Labelled photos from "data", an image-classification folder in Ayshamahshoofa/Smart-Skincare. The possible labels are: basal cell carcinoma, darier s disease, epidermolysis bullosa pruriginosa, Hailey-Hailey disease, herpes simplex, impetigo, larva migrans, leprosy borderline, leprosy lepromatous, leprosy tuberculoid, lupus erythematosus chronicus discoides, melanoma, mycosis fungoides, papilomatosis confluentes and reticulate, pediculosis capitis, psoriasis, tungiasis.

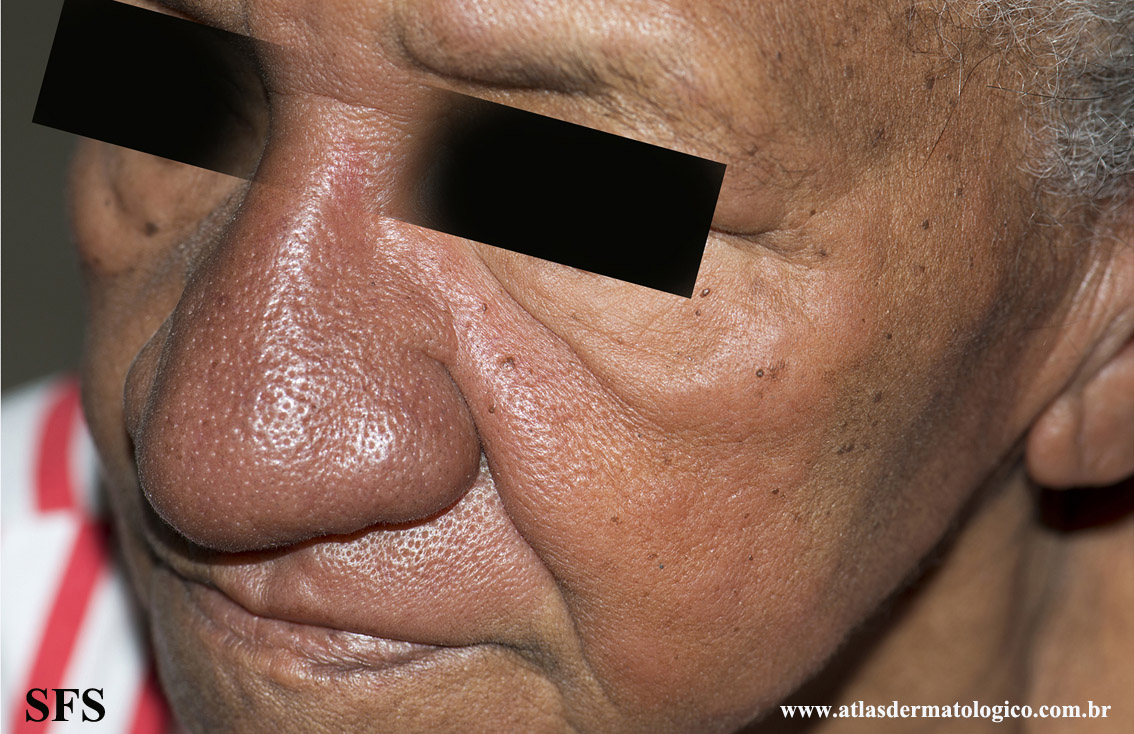
Label: leprosy lepromatous

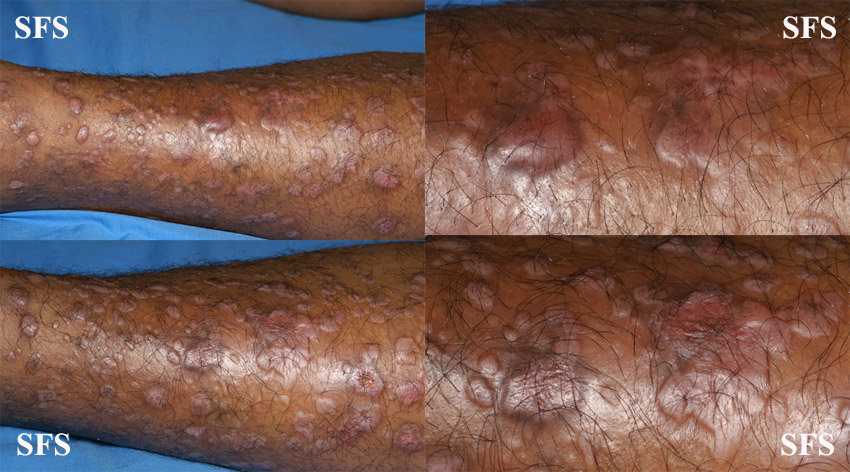
Label: epidermolysis bullosa pruriginosa

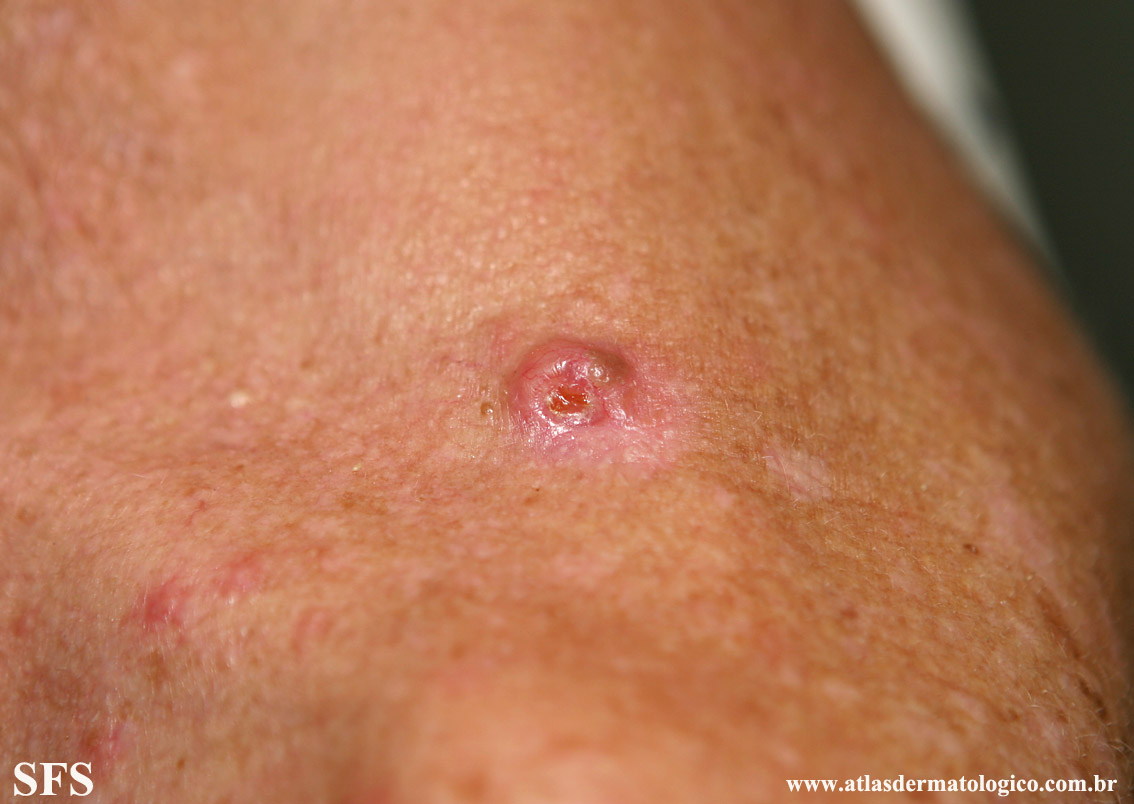
Label: basal cell carcinoma

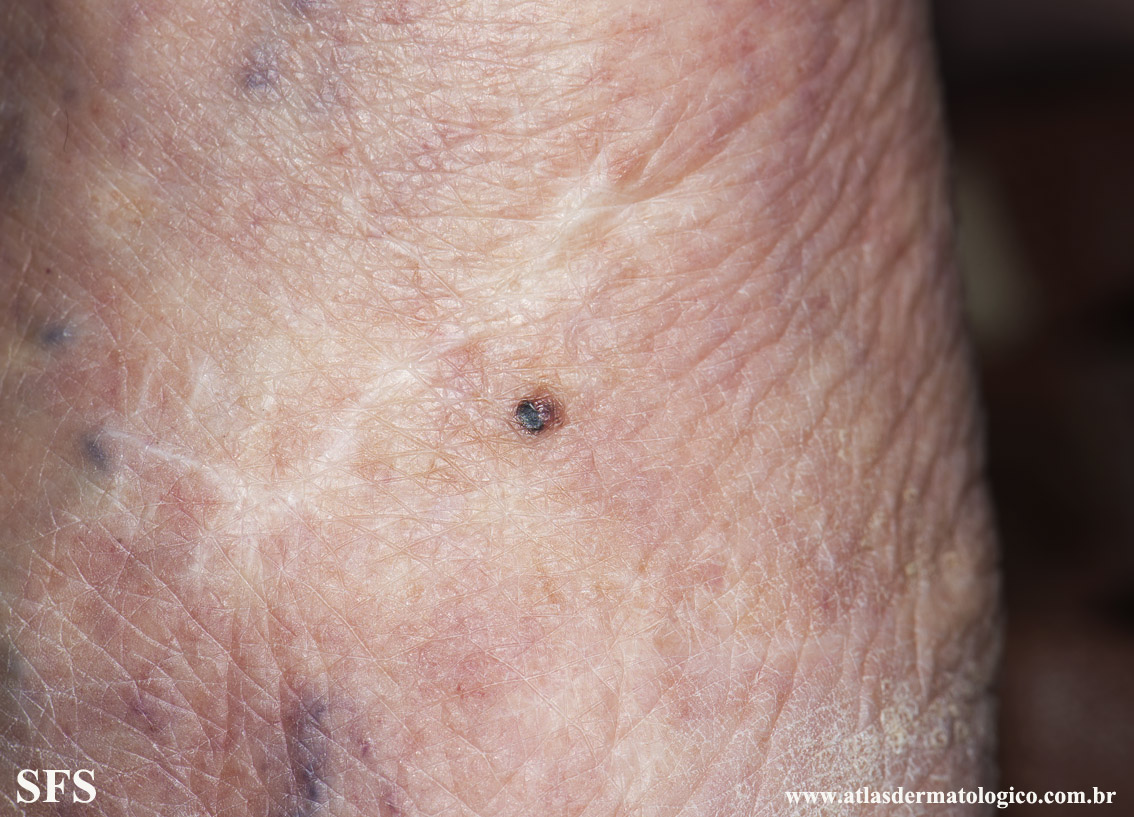
Label: melanoma

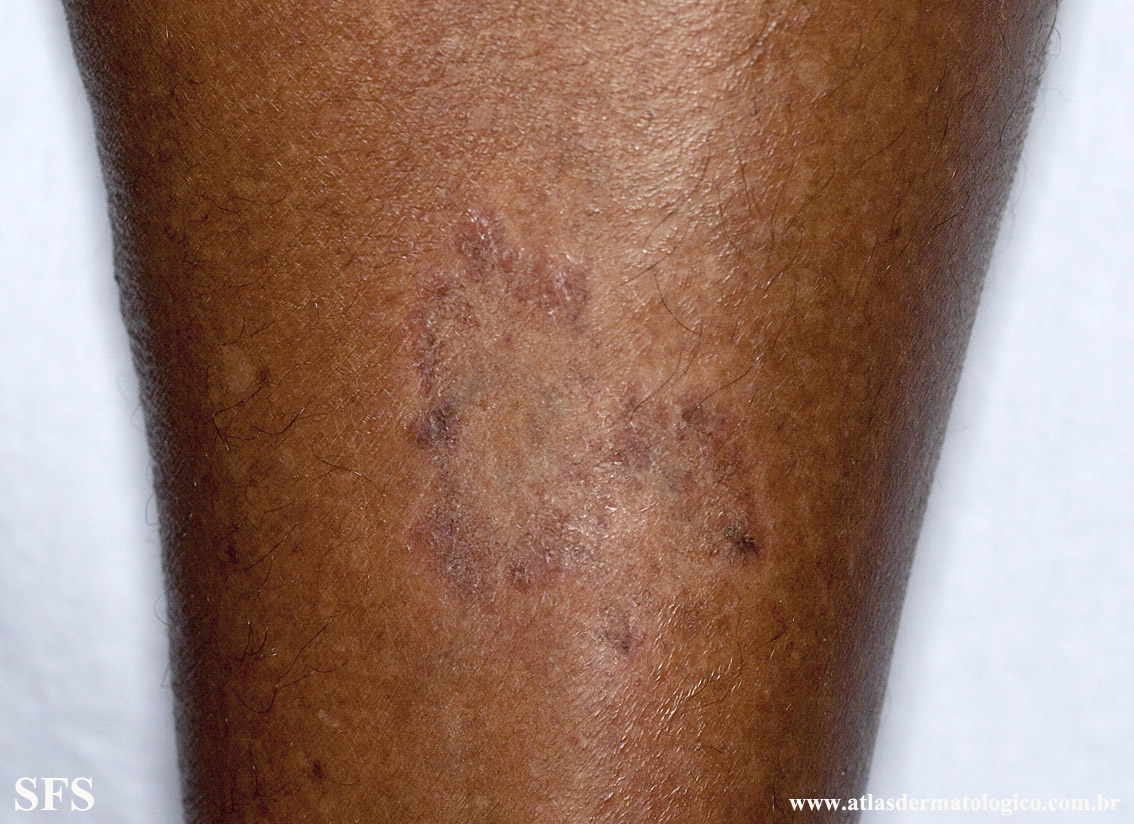
Label: leprosy tuberculoid

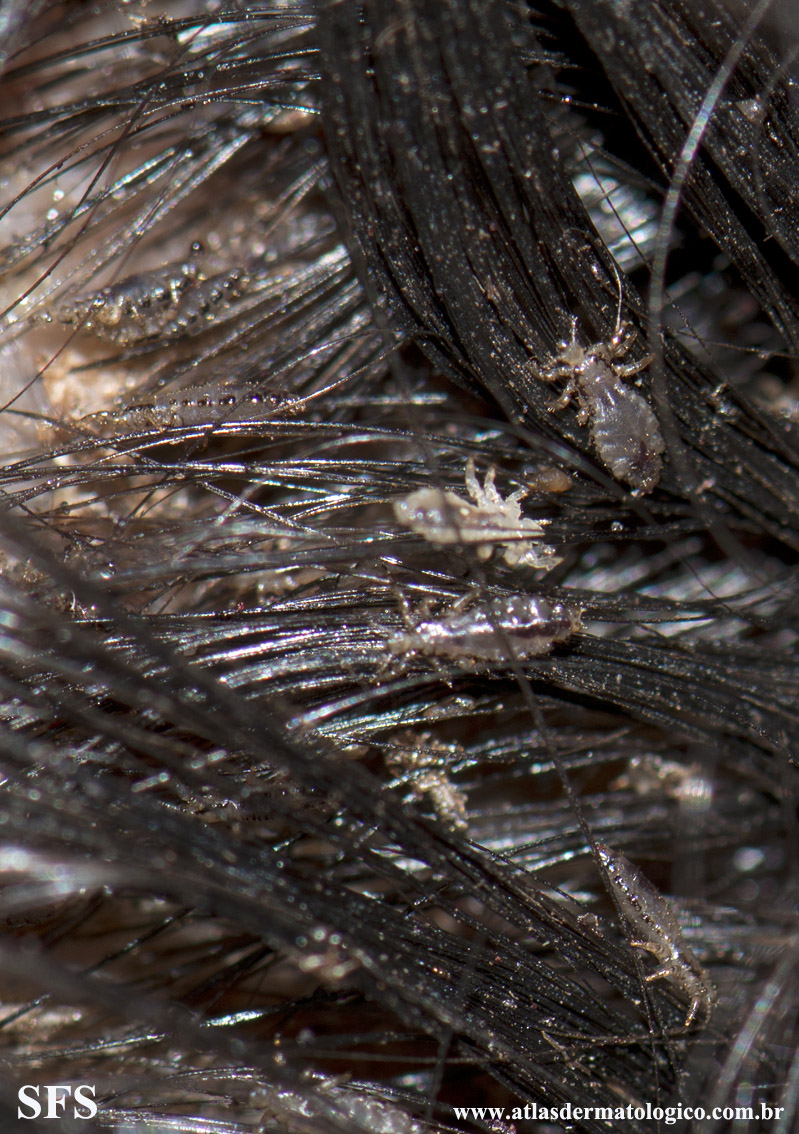
Label: pediculosis capitis
